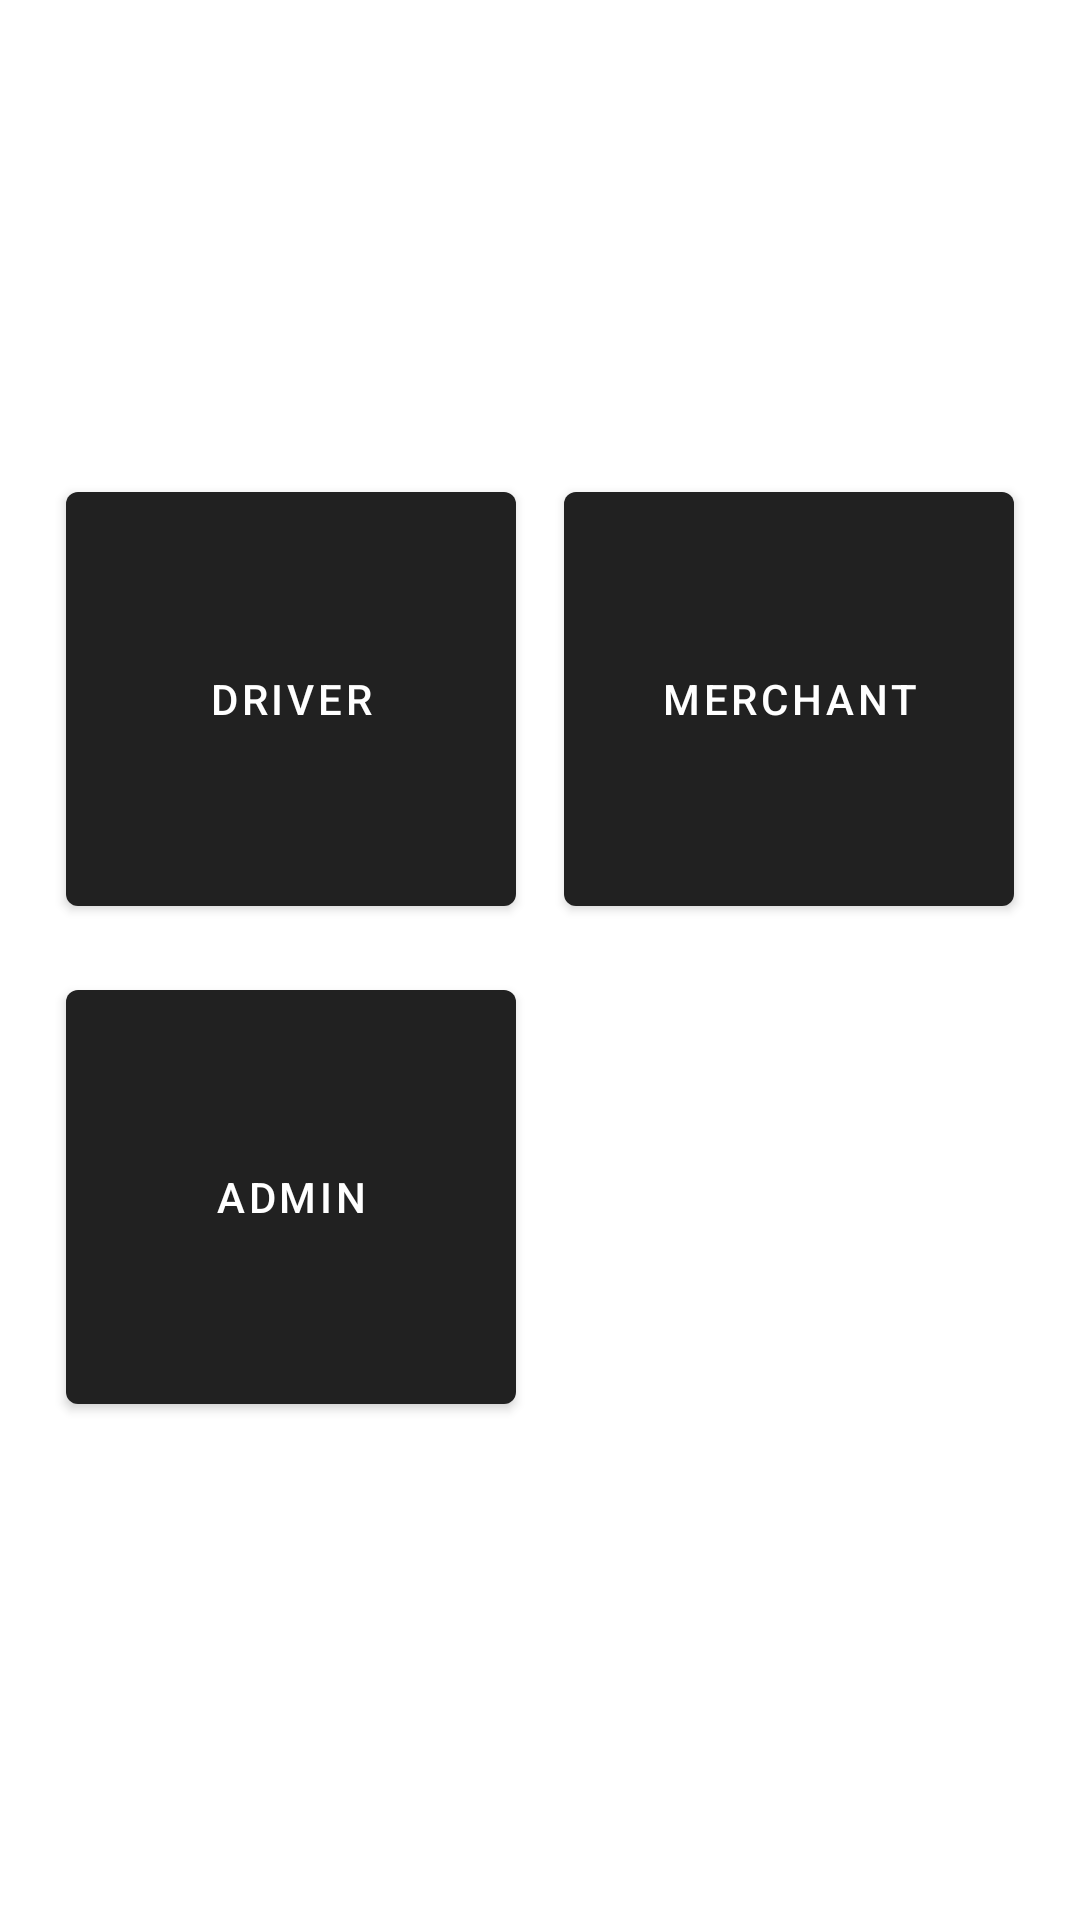

Produce the Android XML layout that renders to this screen, including the resource entries it uses.
<!-- AndroidManifest.xml: activity theme Theme.MaterialComponents.Light.DarkActionBar -->
<!-- res/layout/activity_main.xml -->
<?xml version="1.0" encoding="utf-8"?>
<androidx.constraintlayout.widget.ConstraintLayout xmlns:android="http://schemas.android.com/apk/res/android"
    xmlns:app="http://schemas.android.com/apk/res-auto"
    xmlns:tools="http://schemas.android.com/tools"
    android:layout_width="match_parent"
    android:layout_height="match_parent"
    tools:context=".MainActivity">

    <GridLayout
        android:id="@+id/gridLayout"
        android:layout_width="wrap_content"
        android:layout_height="wrap_content"
        android:layout_marginBottom="8dp"
        android:columnCount="2"
        app:layout_constraintBottom_toBottomOf="parent"
        app:layout_constraintEnd_toEndOf="parent"
        app:layout_constraintStart_toStartOf="parent"
        app:layout_constraintTop_toTopOf="parent">

        <com.google.android.material.button.MaterialButton
            android:layout_height="150dp"
            android:layout_width="150dp"
            style="@style/Widget.MaterialComponents.Button"
            android:layout_margin="8dp"
            android:tag="driver"
            android:onClick="modeSelectButtonPressed"
            android:text="Driver" />

        <com.google.android.material.button.MaterialButton
            android:layout_height="150dp"
            android:layout_width="150dp"
            style="@style/Widget.MaterialComponents.Button"
            android:layout_margin="8dp"
            android:tag="merchant"
            android:onClick="modeSelectButtonPressed"
            android:text="Merchant" />

        <com.google.android.material.button.MaterialButton
            android:layout_height="150dp"
            android:layout_width="150dp"
            style="@style/Widget.MaterialComponents.Button"
            android:layout_margin="8dp"
            android:onClick="adminModeSelected"
            android:tag="admin"
            android:text="Admin" />


    </GridLayout>

</androidx.constraintlayout.widget.ConstraintLayout>
<!-- resources referenced by this layout -->
<resources>

</resources>
